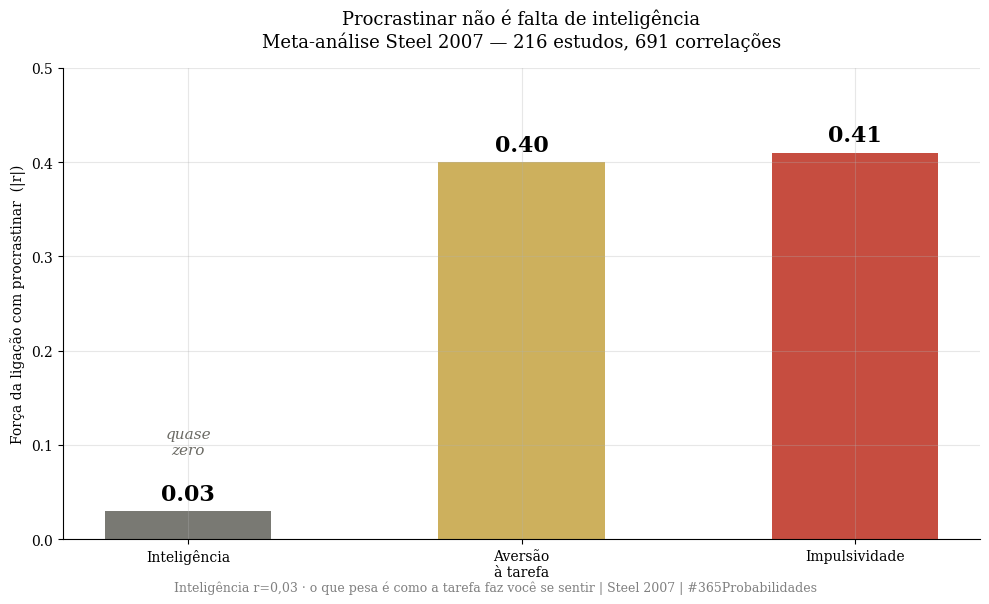
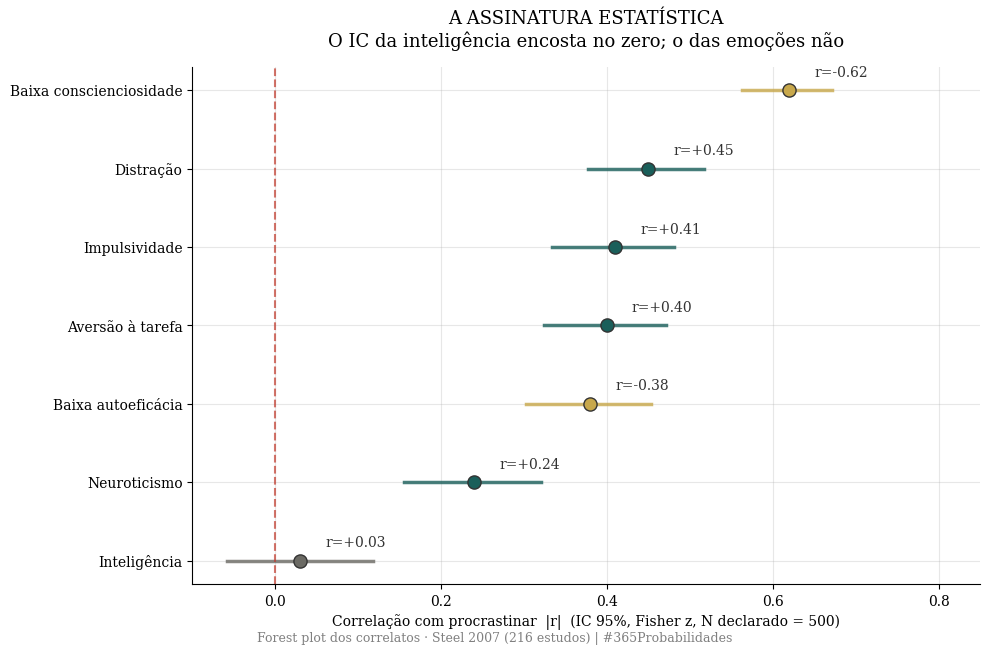
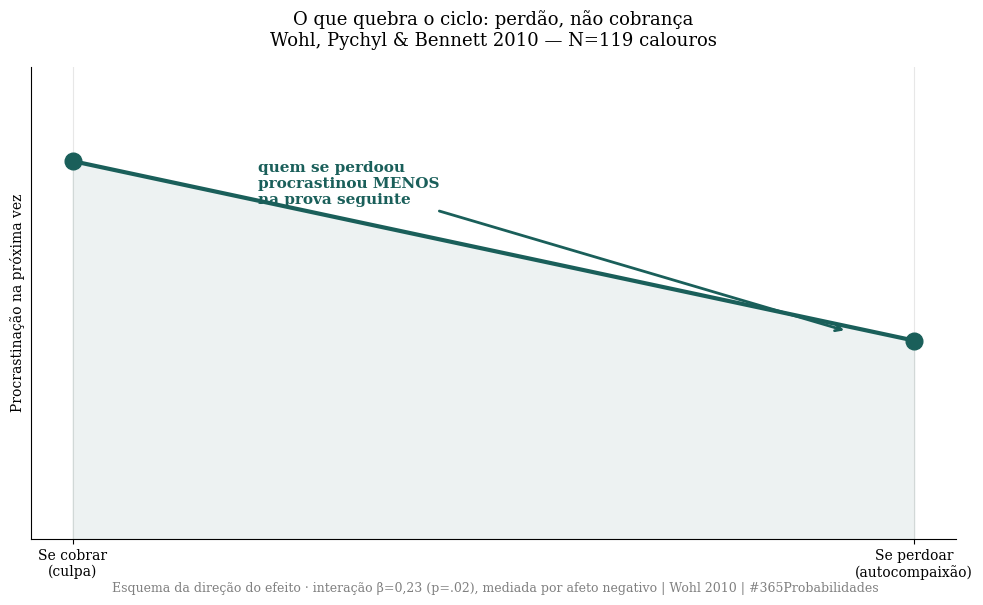

The script that saved these images, in order:
import numpy as np
import matplotlib.pyplot as plt

plt.rcParams['font.family'] = 'serif'
plt.rcParams['axes.spines.top'] = False
plt.rcParams['axes.spines.right'] = False
plt.rcParams['axes.grid'] = True
plt.rcParams['grid.alpha'] = 0.3
plt.rcParams['figure.facecolor'] = 'white'
plt.rcParams['axes.facecolor'] = 'white'

# Paleta 365 Probabilidades
DOURADO = '#c8a84b'
VERMELHO = '#c0392b'
VERDE    = '#1a5f5a'
CINZA    = '#6b6a64'

np.random.seed(44)  # Dia #044

print("✅ Bibliotecas carregadas")


# --- DADOS DA LITERATURA ---
# Steel (2007), Psychological Bulletin — meta-análise (216 estudos, 691 correlações)
# Correlação de cada traço com PROCRASTINAR (sinal preservado)

correlatos = {
    'Baixa conscienciosidade': -0.62,   # menos conscienciosidade -> mais procrastina
    'Distração':                0.45,
    'Impulsividade':            0.41,
    'Aversão à tarefa':         0.40,
    'Baixa autoeficácia':      -0.38,
    'Neuroticismo':             0.24,
    'Inteligência':             0.03,    # ~ZERO: não é questão de capacidade
}
N_estudos = 216
N_correlacoes = 691

# N agregado conservador DECLARADO para IC ilustrativo (Steel reporta K, não N por correlato)
N_ic = 500

# Wohl, Pychyl & Bennett (2010) — N=119 calouros, duas provas
N_wohl = 119
beta_interacao = 0.23   # p=.02 — quanto mais autoperdão, menos procrastinação depois
b_afeto = 0.24          # p=.009 — mediado por afeto negativo

print("=" * 66)
print("  DADOS DA LITERATURA — PROCRASTINAÇÃO")
print("=" * 66)
print(f"  Steel 2007 · {N_estudos} estudos · {N_correlacoes} correlações")
print("  Correlação de cada traço com procrastinar:")
for nome, r in sorted(correlatos.items(), key=lambda x: -abs(x[1])):
    print(f"    {nome:<26} r = {r:+.2f}")
print()
print(f"  Wohl 2010 · N={N_wohl} calouros:")
print(f"    Autoperdão -> menos procrastinação depois   (β={beta_interacao}, p=.02)")
print(f"    Efeito mediado por afeto negativo           (b={b_afeto}, p=.009)")
print("=" * 66)


# --- O MODELO: o incômodo da tarefa pesa mais que a inteligência? ---

def fisher_ci(r, n, alpha=0.05):
    z = np.arctanh(r)
    se = 1 / np.sqrt(n - 3)
    zc = 1.959964
    lo, hi = z - zc*se, z + zc*se
    return np.tanh(lo), np.tanh(hi)

r_intel = correlatos['Inteligência']
r_task  = correlatos['Aversão à tarefa']

ci_intel = fisher_ci(r_intel, N_ic)
ci_task  = fisher_ci(r_task,  N_ic)

# Monte Carlo — P(|vínculo com a tarefa| > |vínculo com a inteligência|)
n_sim = 100_000
se = 1 / np.sqrt(N_ic - 3)
z_intel = np.random.normal(np.arctanh(r_intel), se, n_sim)
z_task  = np.random.normal(np.arctanh(r_task),  se, n_sim)
p_tarefa_pesa_mais = np.mean(np.abs(np.tanh(z_task)) > np.abs(np.tanh(z_intel)))
p_str = ">99.9" if p_tarefa_pesa_mais > 0.999 else f"{p_tarefa_pesa_mais*100:.1f}"

print("=" * 66)
print("  MODELO — DE ONDE VEM A PROCRASTINAÇÃO")
print("=" * 66)
print(f"  Vínculo com INTELIGÊNCIA:     r = {r_intel:+.2f}  IC 95% [{ci_intel[0]:+.2f}, {ci_intel[1]:+.2f}]")
print(f"    -> o IC cruza o zero: estatisticamente, ~nada")
print(f"  Vínculo com AVERSÃO À TAREFA: r = {r_task:+.2f}  IC 95% [{ci_task[0]:+.2f}, {ci_task[1]:+.2f}]")
print(f"    -> longe do zero: o quanto a tarefa te incomoda importa")
print()
print(f"  Monte Carlo ({n_sim:,} simulações):")
print(f"  → P(o incômodo da tarefa pesar mais que a inteligência): {p_str}%")
print()
print(f"  RESPOSTA:")
print(f"  → A probabilidade de a sua procrastinação ter mais a ver")
print(f"    com o que você SENTE do que com a sua inteligência: {p_str}%")
print()
print(f"  O QUE QUEBRA O CICLO (Wohl 2010):")
print(f"  → Não é se cobrar. É se perdoar.")
print(f"    Quem se perdoou por procrastinar procrastinou MENOS na")
print(f"    vez seguinte (β={beta_interacao}), porque o perdão desarma")
print(f"    o afeto negativo que alimenta o adiamento (b={b_afeto}).")
print("=" * 66)


# --- VISUALIZAÇÃO — 3 GRÁFICOS SEPARADOS ---

# ── GRÁFICO 1 — Não é preguiça, não é burrice ──
fig1, ax1 = plt.subplots(figsize=(10, 6))
cats = ['Inteligência', 'Aversão\nà tarefa', 'Impulsividade']
vals = [abs(correlatos['Inteligência']), abs(correlatos['Aversão à tarefa']), abs(correlatos['Impulsividade'])]
cores = [CINZA, DOURADO, VERMELHO]
bars = ax1.bar(cats, vals, color=cores, alpha=0.9, width=0.5)
ax1.set_ylabel('Força da ligação com procrastinar  (|r|)')
ax1.set_ylim(0, 0.5)
ax1.set_title('Procrastinar não é falta de inteligência\nMeta-análise Steel 2007 — 216 estudos, 691 correlações',
              fontsize=13, pad=15)
for bar, v in zip(bars, vals):
    ax1.text(bar.get_x()+bar.get_width()/2, v+0.012, f'{v:.2f}',
             ha='center', fontweight='bold', fontsize=16)
ax1.text(0, 0.09, 'quase\nzero', ha='center', fontsize=11, color=CINZA, style='italic')
plt.figtext(0.5, 0.005,
            'Inteligência r=0,03 · o que pesa é como a tarefa faz você se sentir | Steel 2007 | #365Probabilidades',
            ha='center', fontsize=9, color='gray')
plt.tight_layout()
plt.savefig('dia-044-grafico-01-nao-e-preguica.png', dpi=150, bbox_inches='tight')
plt.close()
print("✅ Gráfico 1 salvo!")

# ── GRÁFICO 2 — ASSINATURA ESTATÍSTICA: forest plot dos correlatos ──
fig2, ax2 = plt.subplots(figsize=(10, 6.5))
itens = sorted(correlatos.items(), key=lambda x: abs(x[1]))
nomes = [k for k, _ in itens]
rs = [abs(v) for _, v in itens]
ys = np.arange(len(nomes))
for i, (nome, r) in enumerate(itens):
    lo, hi = fisher_ci(abs(r), N_ic)
    cor = CINZA if nome == 'Inteligência' else (VERDE if r > 0 else DOURADO)
    ax2.plot([lo, hi], [i, i], color=cor, lw=2.5, alpha=0.8, zorder=2)
    ax2.scatter([abs(r)], [i], color=cor, s=90, zorder=3, edgecolor='#333')
    ax2.text(abs(r)+0.03, i+0.18, f'r={r:+.2f}', fontsize=10, color='#333')
ax2.axvline(0, color=VERMELHO, ls='--', lw=1.5, alpha=0.7)
ax2.set_yticks(ys); ax2.set_yticklabels(nomes)
ax2.set_xlabel("Correlação com procrastinar  |r|  (IC 95%, Fisher z, N declarado = 500)")
ax2.set_xlim(-0.1, 0.85)
ax2.set_title("A ASSINATURA ESTATÍSTICA\nO IC da inteligência encosta no zero; o das emoções não",
              fontsize=13, pad=15)
plt.figtext(0.5, 0.005,
            'Forest plot dos correlatos · Steel 2007 (216 estudos) | #365Probabilidades',
            ha='center', fontsize=9, color='gray')
plt.tight_layout()
plt.savefig('dia-044-grafico-02-assinatura.png', dpi=150, bbox_inches='tight')
plt.close()
print("✅ Gráfico 2 salvo!")

# ── GRÁFICO 3 — O que quebra o ciclo: perdão, não cobrança ──
fig3, ax3 = plt.subplots(figsize=(10, 6))
x = np.array([0, 1])          # baixo -> alto autoperdão
y = np.array([0.80, 0.42])    # procrastinação futura (esquemático, direção do efeito)
ax3.plot(x, y, color=VERDE, lw=3, marker='o', markersize=12, zorder=3)
ax3.fill_between(x, y, 0, color=VERDE, alpha=0.08)
ax3.set_xticks([0, 1]); ax3.set_xticklabels(['Se cobrar\n(culpa)', 'Se perdoar\n(autocompaixão)'])
ax3.set_yticks([])
ax3.set_ylim(0, 1)
ax3.set_ylabel('Procrastinação na próxima vez')
ax3.set_title('O que quebra o ciclo: perdão, não cobrança\nWohl, Pychyl & Bennett 2010 — N=119 calouros',
              fontsize=13, pad=15)
ax3.annotate('quem se perdoou\nprocrastinou MENOS\nna prova seguinte',
             xy=(0.92, 0.44), xytext=(0.22, 0.80), fontsize=11, color=VERDE, fontweight='bold',
             ha='left', va='top',
             arrowprops=dict(arrowstyle='->', color=VERDE, lw=2))
plt.figtext(0.5, 0.005,
            'Esquema da direção do efeito · interação β=0,23 (p=.02), mediada por afeto negativo | Wohl 2010 | #365Probabilidades',
            ha='center', fontsize=9, color='gray')
plt.tight_layout()
plt.savefig('dia-044-grafico-03-perdao.png', dpi=150, bbox_inches='tight')
plt.close()
print("✅ Gráfico 3 salvo!")
